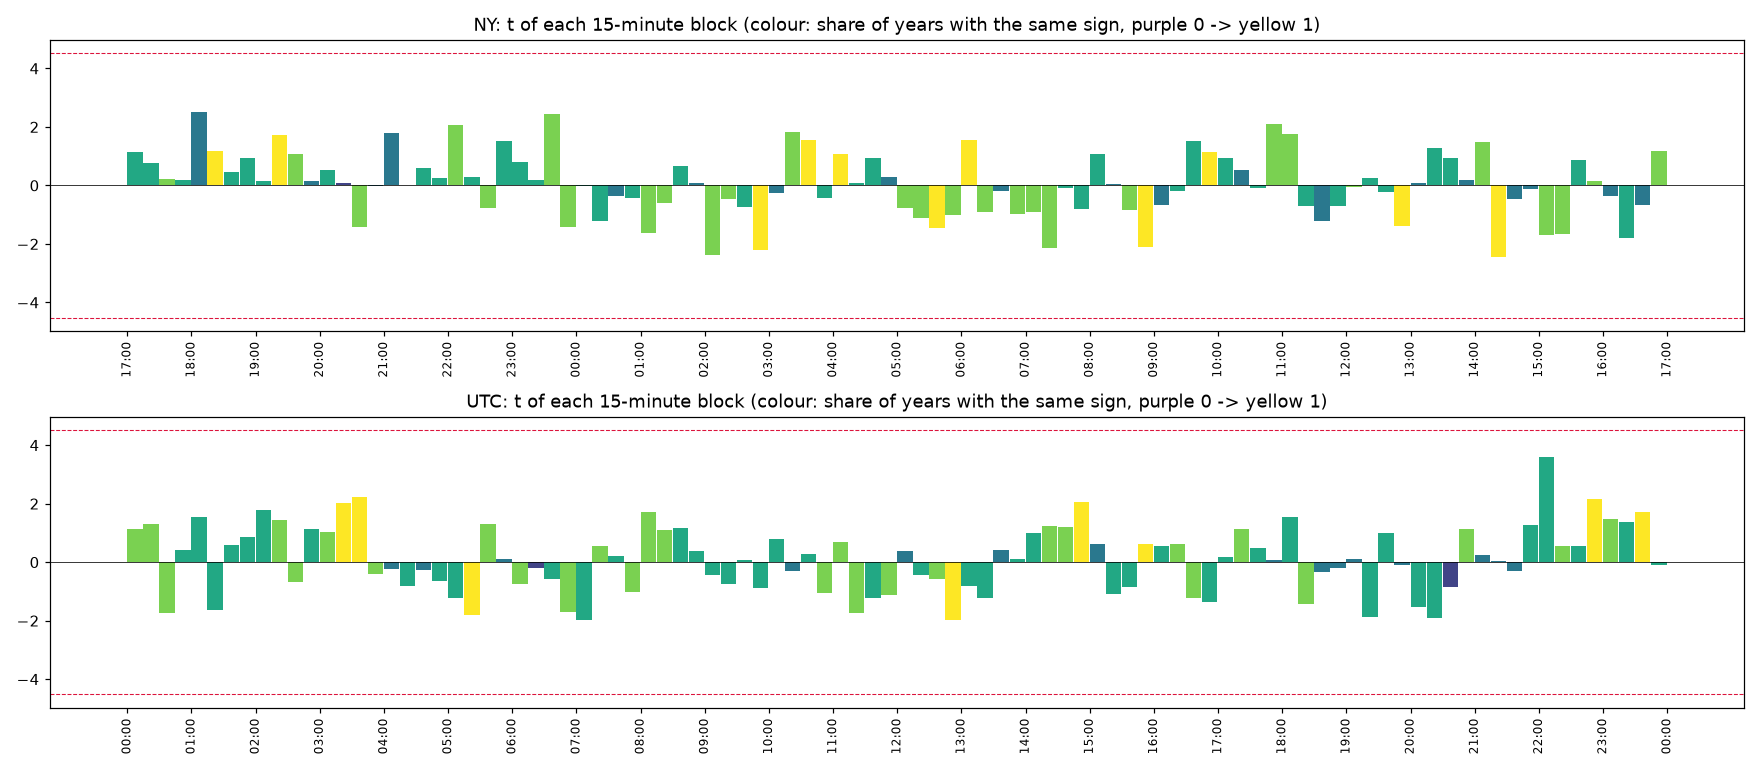

Values plotted in this chart, from the file beside it:
clock, , start, time, mean_bps, t, share_up, years_same_sign, n_years
NY, 0, 0, NY 17:00, 0.003726, 1.157, 0.06796, 3, 5
NY, 1, 15, NY 17:15, 0.001451, 0.7778, 0.01133, 3, 5
NY, 2, 30, NY 17:30, 0.0004367, 0.2128, 0.01861, 4, 5
NY, 3, 45, NY 17:45, 0.002172, 0.178, 0.2678, 3, 5
NY, 4, 60, NY 18:00, 0.1169, 2.52, 0.4142, 2, 5
NY, 5, 75, NY 18:15, 0.02159, 1.185, 0.182, 5, 5
NY, 6, 90, NY 18:30, 0.006344, 0.4632, 0.195, 3, 5
NY, 7, 105, NY 18:45, 0.02177, 0.9415, 0.195, 3, 5
NY, 8, 120, NY 19:00, 0.002348, 0.1607, 0.2104, 3, 5
NY, 9, 135, NY 19:15, 0.02307, 1.709, 0.1877, 5, 5
NY, 10, 150, NY 19:30, 0.01679, 1.063, 0.2128, 4, 5
NY, 11, 165, NY 19:45, 0.00343, 0.1379, 0.2039, 2, 5
NY, 12, 180, NY 20:00, 0.008564, 0.5237, 0.2427, 3, 5
NY, 13, 195, NY 20:15, 0.001111, 0.07341, 0.2273, 1, 5
NY, 14, 210, NY 20:30, -0.02252, -1.405, 0.2047, 4, 5
NY, 15, 225, NY 20:45, -0.000552, -0.03002, 0.2176, 2, 5
NY, 16, 240, NY 21:00, 0.03961, 1.8, 0.2071, 2, 5
NY, 17, 255, NY 21:15, 3.163627495176122e-05, 0.001831, 0.195, 3, 5
NY, 18, 270, NY 21:30, 0.009563, 0.6027, 0.2112, 3, 5
NY, 19, 285, NY 21:45, 0.003543, 0.2482, 0.1934, 3, 5
NY, 20, 300, NY 22:00, 0.03205, 2.053, 0.178, 4, 5
NY, 21, 315, NY 22:15, 0.003805, 0.2937, 0.1642, 3, 5
NY, 22, 330, NY 22:30, -0.009524, -0.7655, 0.1481, 4, 5
NY, 23, 345, NY 22:45, 0.01834, 1.527, 0.1586, 3, 5
NY, 24, 360, NY 23:00, 0.009806, 0.8052, 0.1699, 3, 5
NY, 25, 375, NY 23:15, 0.002256, 0.1902, 0.1464, 3, 5
NY, 26, 390, NY 23:30, 0.02874, 2.425, 0.1739, 4, 5
NY, 27, 405, NY 23:45, -0.01558, -1.425, 0.1294, 4, 5
NY, 28, 420, NY 00:00, -0.0003031, -0.03163, 0.1392, 3, 5
NY, 29, 435, NY 00:15, -0.01275, -1.207, 0.1408, 3, 5
NY, 30, 450, NY 00:30, -0.003778, -0.3704, 0.1432, 2, 5
NY, 31, 465, NY 00:45, -0.004822, -0.4422, 0.1311, 3, 5
NY, 32, 480, NY 01:00, -0.0187, -1.627, 0.1456, 4, 5
NY, 33, 495, NY 01:15, -0.006585, -0.6029, 0.1392, 4, 5
NY, 34, 510, NY 01:30, 0.007397, 0.669, 0.1772, 3, 5
NY, 35, 525, NY 01:45, 0.001081, 0.09008, 0.1715, 2, 5
NY, 36, 540, NY 02:00, -0.04023, -2.384, 0.233, 4, 5
NY, 37, 555, NY 02:15, -0.00799, -0.4778, 0.2443, 4, 5
NY, 38, 570, NY 02:30, -0.01182, -0.7457, 0.2379, 3, 5
NY, 39, 585, NY 02:45, -0.03895, -2.218, 0.2249, 5, 5
NY, 40, 600, NY 03:00, -0.004928, -0.248, 0.2775, 2, 5
NY, 41, 615, NY 03:15, 0.03527, 1.836, 0.2807, 4, 5
NY, 42, 630, NY 03:30, 0.02817, 1.542, 0.2646, 5, 5
NY, 43, 645, NY 03:45, -0.007299, -0.4395, 0.229, 3, 5
NY, 44, 660, NY 04:00, 0.01983, 1.085, 0.2694, 5, 5
NY, 45, 675, NY 04:15, 0.001605, 0.09833, 0.2233, 3, 5
NY, 46, 690, NY 04:30, 0.01679, 0.949, 0.254, 3, 5
NY, 47, 705, NY 04:45, 0.004577, 0.301, 0.2435, 2, 5
NY, 48, 720, NY 05:00, -0.01242, -0.7555, 0.2209, 4, 5
NY, 49, 735, NY 05:15, -0.01682, -1.109, 0.2079, 4, 5
NY, 50, 750, NY 05:30, -0.02191, -1.444, 0.2136, 5, 5
NY, 51, 765, NY 05:45, -0.01553, -1.017, 0.1958, 4, 5
NY, 52, 780, NY 06:00, 0.02265, 1.548, 0.2257, 5, 5
NY, 53, 795, NY 06:15, -0.01277, -0.8921, 0.2087, 4, 5
NY, 54, 810, NY 06:30, -0.002878, -0.1964, 0.212, 2, 5
NY, 55, 825, NY 06:45, -0.01599, -0.9632, 0.2314, 4, 5
NY, 56, 840, NY 07:00, -0.01564, -0.9085, 0.2532, 4, 5
NY, 57, 855, NY 07:15, -0.03906, -2.134, 0.2411, 4, 5
NY, 58, 870, NY 07:30, -0.001468, -0.07433, 0.2702, 3, 5
NY, 59, 885, NY 07:45, -0.01568, -0.7939, 0.2686, 3, 5
... 132 more rows
